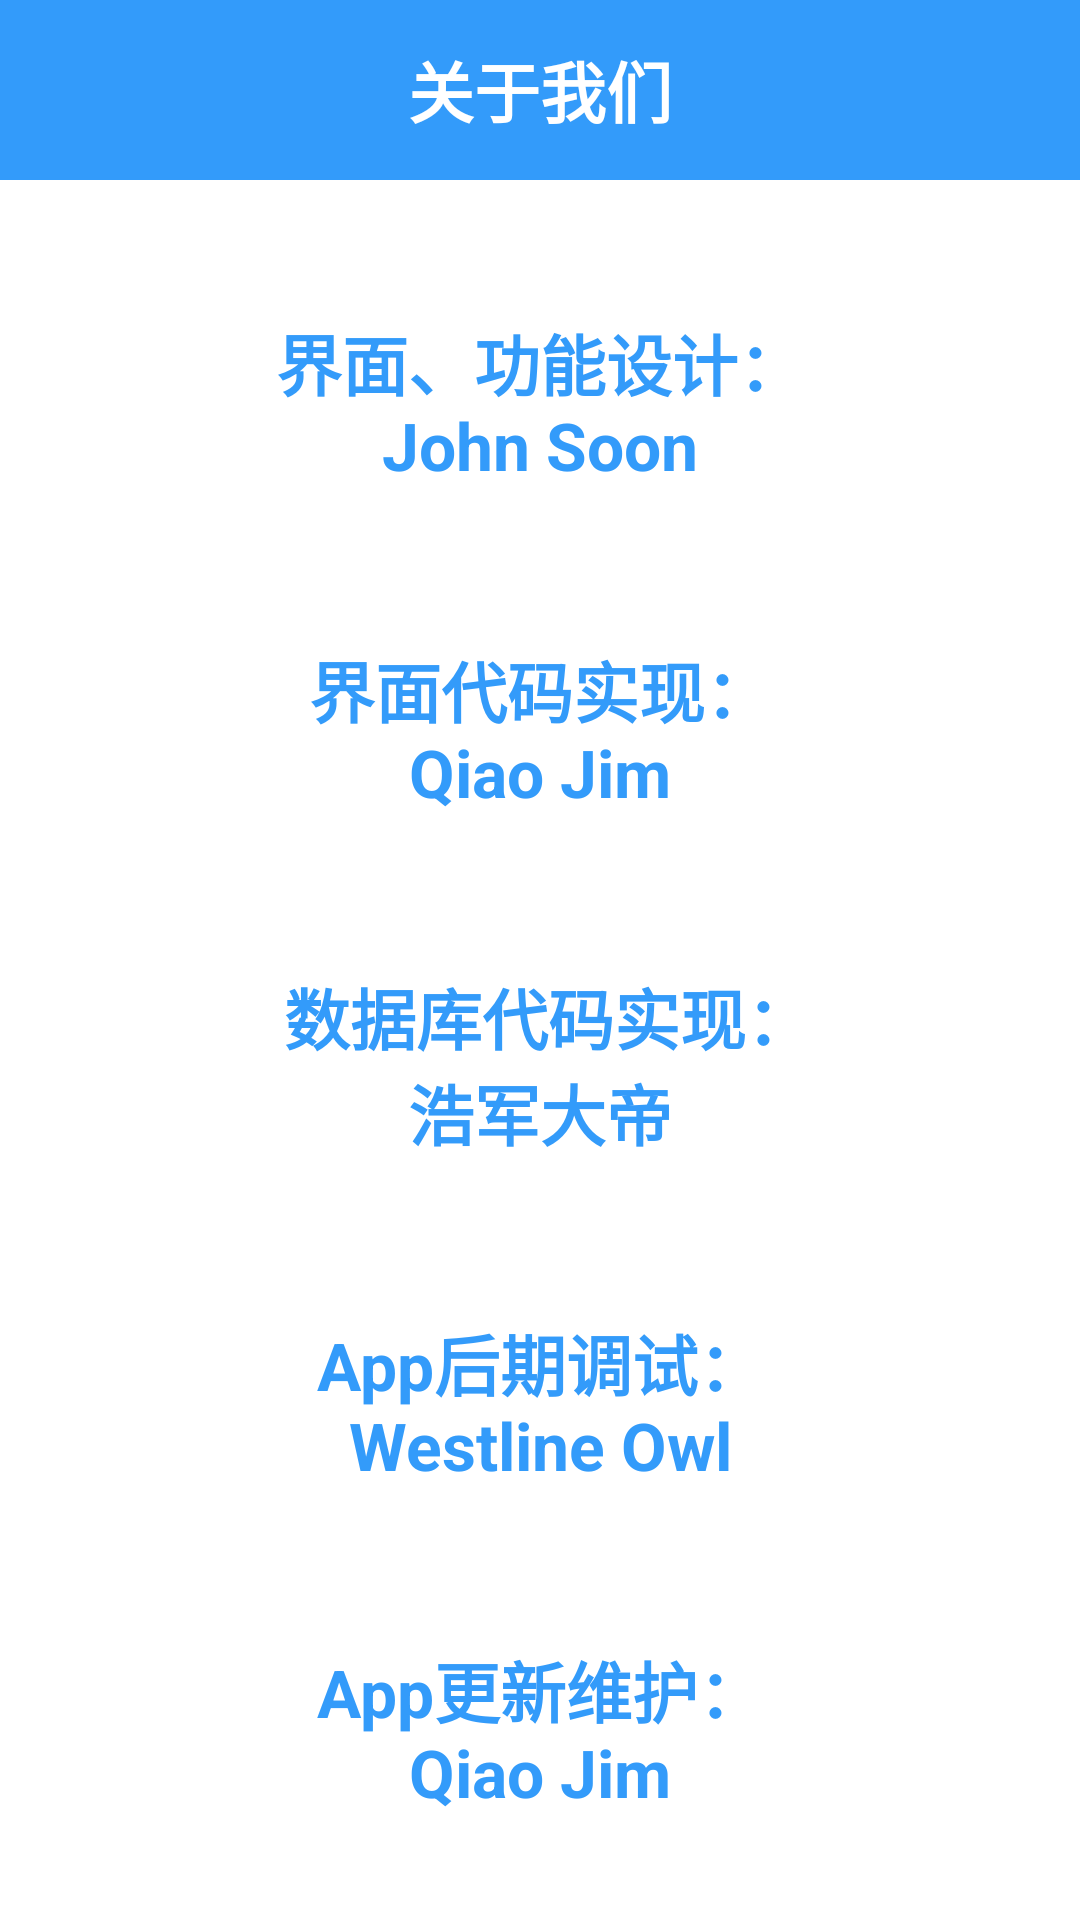

Android layout source for this screen:
<!-- AndroidManifest.xml: fallback theme Theme.MaterialComponents.DayNight.NoActionBar -->
<!-- res/layout/about_us_layout.xml -->
<?xml version="1.0" encoding="utf-8"?>
<LinearLayout xmlns:android="http://schemas.android.com/apk/res/android"
    xmlns:tools="http://schemas.android.com/tools"
    android:layout_width="match_parent"
    android:layout_height="match_parent"
    android:orientation="vertical"
    tools:context=".MyManageUi.AboutUs">

    <FrameLayout
        android:layout_width="match_parent"
        android:layout_height="wrap_content">
        <TextView
            android:id="@+id/top"
            android:layout_width="match_parent"
            android:layout_height="60dp"
            android:text="关于我们"
            android:textSize="22dp"
            android:textStyle="bold"
            android:textColor="@color/white"
            android:background="@color/blue"
            android:gravity="center"/>

        <ImageButton
            android:id="@+id/bt_close"
            android:layout_gravity="right"
            android:layout_width="32dp"
            android:layout_height="32dp"
            android:src="@drawable/bt_close"
            android:background="@null"
            android:scaleType="centerCrop"
            android:layout_marginTop="16dp"
            android:layout_marginRight="18dp"/>
    </FrameLayout>


    <TextView
        android:id="@+id/text"
        android:layout_below="@id/top"
        android:layout_width="match_parent"
        android:layout_height="match_parent"
        android:layout_marginTop="10dp"
        android:text="@string/about_us"
        android:textColor="@color/blue"
        android:textSize="22dp"
        android:textStyle="bold"
        android:gravity="center"/>

</LinearLayout>
<!-- resources referenced by this layout -->
<resources>
  <color name="blue">#f52b97fa</color>
  <color name="white">#fff</color>
  <string name="about_us">界面、功能设计：\nJohn Soon\n\n\n界面代码实现：\nQiao Jim\n\n\n
          数据库代码实现：\n浩军大帝\n\n\nApp后期调试：\nWestline Owl\n\n\nApp更新维护：\nQiao Jim</string>
</resources>
